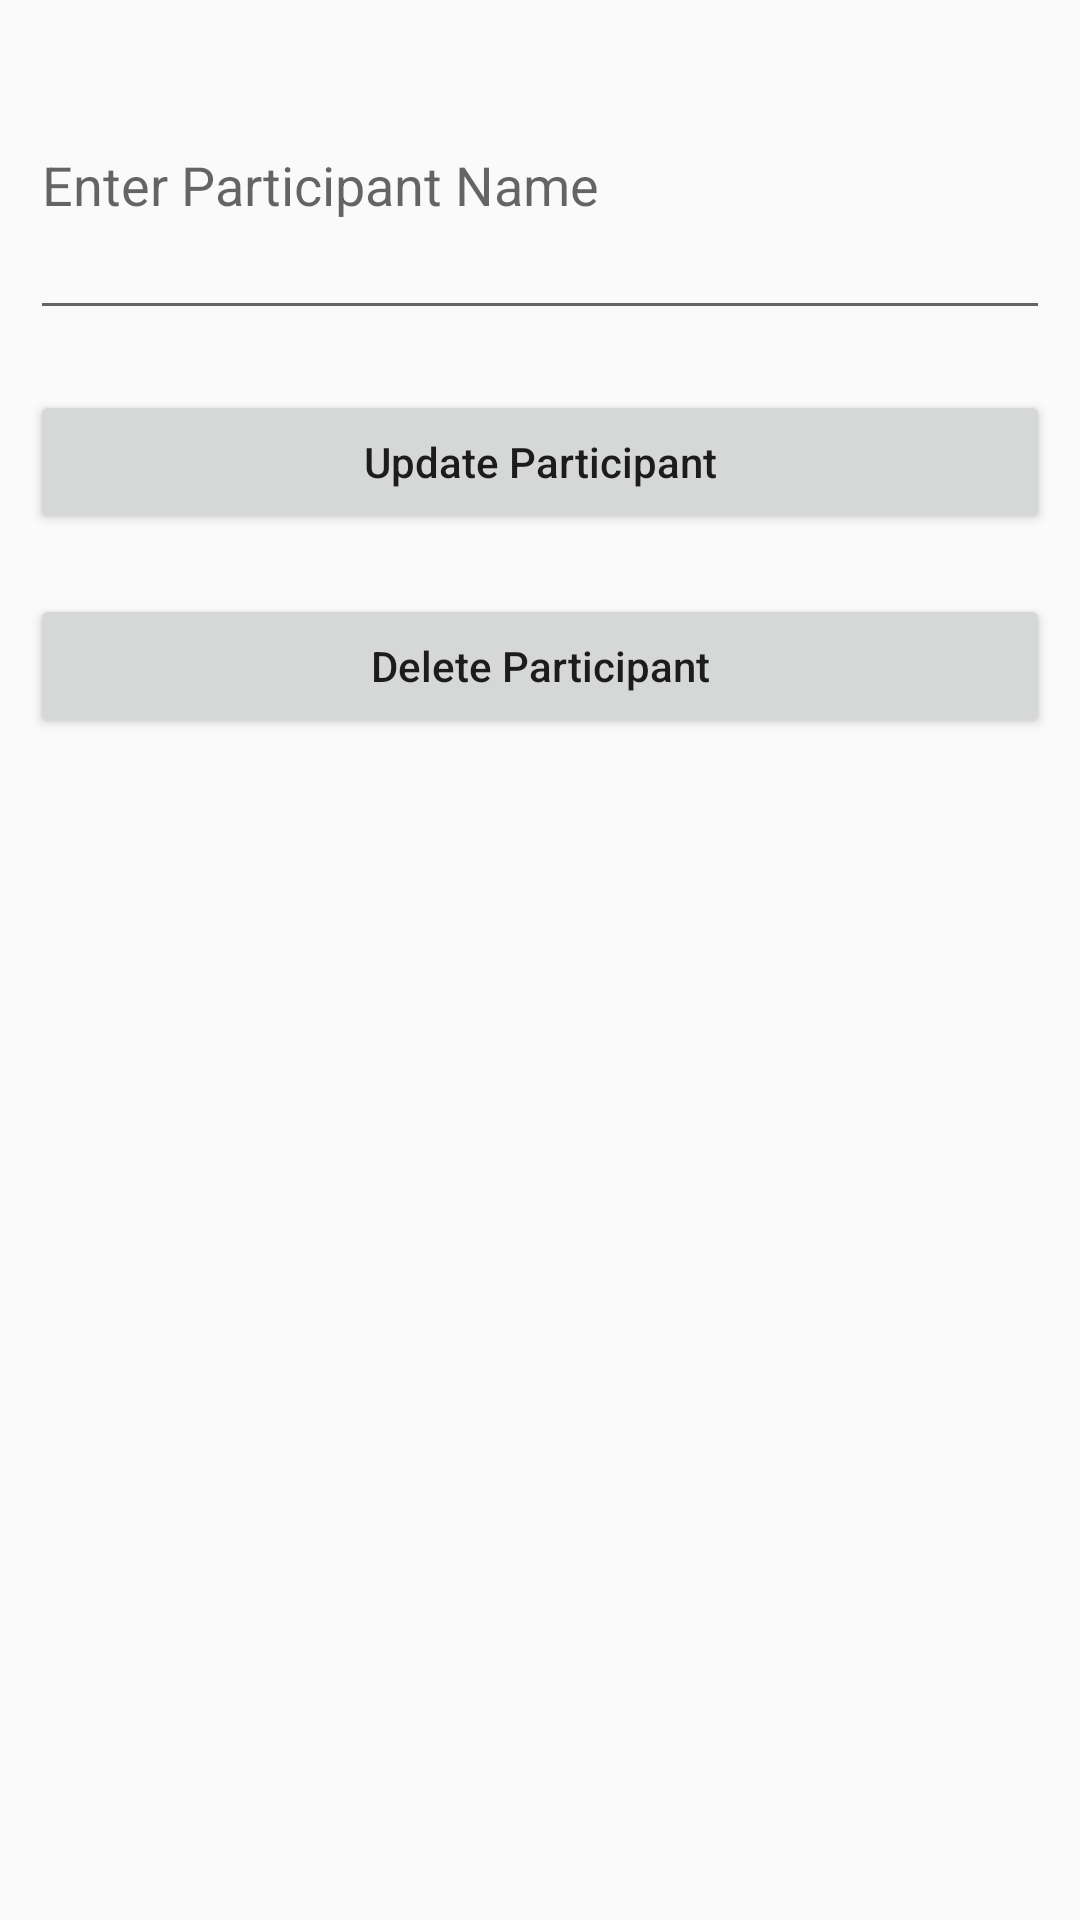

Layout XML and referenced resources for this Android screen:
<!-- AndroidManifest.xml: application theme Theme.EnamAppViewData -->
<!-- res/layout/activity_update_participant.xml -->
<?xml version="1.0" encoding="utf-8"?>
<LinearLayout
    xmlns:android="http://schemas.android.com/apk/res/android"
    xmlns:tools="http://schemas.android.com/tools"
    android:layout_width="match_parent"
    android:layout_height="match_parent"
    android:orientation="vertical"
    tools:context=".UpdateParticipantActivity">

    
    <EditText
        android:id="@+id/idParticipantName"
        android:layout_width="match_parent"
        android:layout_height="100dp"
        android:layout_margin="10dp"
        android:hint="Enter Participant Name" />



    
    <Button
        android:id="@+id/idBtnUpdateParticipant"
        android:layout_width="match_parent"
        android:layout_height="wrap_content"
        android:layout_margin="10dp"
        android:text="Update Participant"
        android:textAllCaps="false" />


    
    <Button
        android:id="@+id/idBtnDelete"
        android:layout_width="match_parent"
        android:layout_height="wrap_content"
        android:layout_margin="10dp"
        android:text="Delete Participant"
        android:textAllCaps="false" />

</LinearLayout>
<!-- resources referenced by this layout -->
<resources>
  <style name="Theme.EnamAppViewData" parent="Theme.AppCompat.Light.DarkActionBar">
          
          <item name="colorPrimary">@color/purple_500</item>
          <item name="colorPrimaryDark">@color/purple_700</item>
          <item name="colorAccent">@color/teal_200</item>
          
      </style>
  <!-- not gathered from this repository: default colours our renderer supplied (Android Studio template values) -->
  <color name="purple_500">#FF6200EE</color>
  <color name="purple_700">#FF3700B3</color>
  <color name="teal_200">#FF03DAC5</color>
</resources>
